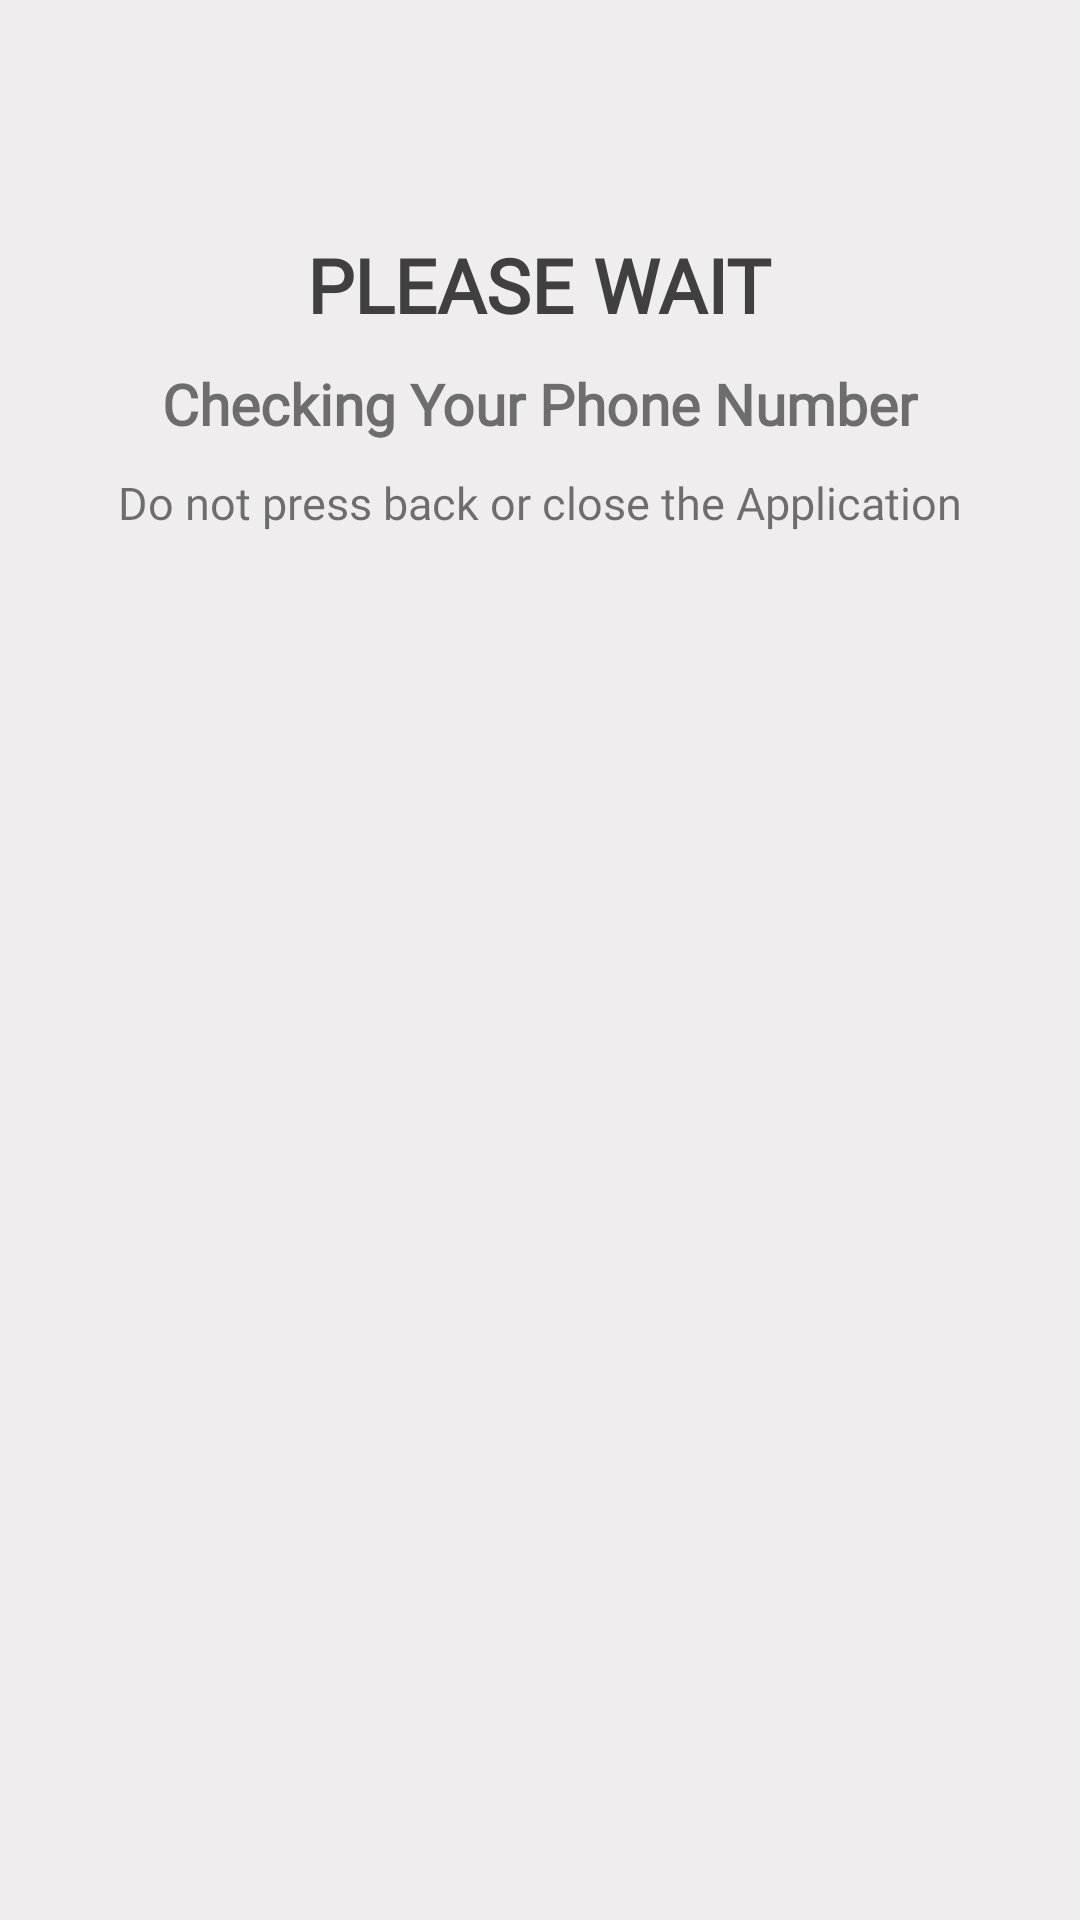

Here is an Android app screen rendered from its layout file. Give the layout XML and the strings, colors and styles it references.
<!-- AndroidManifest.xml: application theme AppTheme -->
<!-- res/layout/dialog_bottom_sheet.xml -->
<?xml version="1.0" encoding="utf-8"?>
<android.support.v4.widget.NestedScrollView
    xmlns:android="http://schemas.android.com/apk/res/android"
    android:layout_width="match_parent"
    android:layout_height="wrap_content"
    android:background="#efeded">

    <LinearLayout
        android:layout_width="match_parent"
        android:gravity="center"
        android:layout_height="wrap_content"
        android:orientation="vertical">
        <ProgressBar
            android:layout_width="wrap_content"
            android:layout_marginTop="20sp"
            android:layout_height="wrap_content" />

        <TextView
            android:layout_width="wrap_content"
            android:layout_height="wrap_content"
            android:layout_marginTop="10sp"
            android:fontFamily="@font/miriam_libre_new"
            android:text="Please Wait"
            android:textAllCaps="true"
            android:textColor="#404040"
            android:textSize="25sp"
            android:textStyle="bold" />
        <TextView
            android:layout_width="wrap_content"
            android:layout_height="wrap_content"
            android:text="Checking Your Phone Number"
            android:id="@+id/modal_text"
            android:textStyle="bold"
            android:fontFamily="@font/miriam_libre_new"
            android:layout_marginTop="10sp"
            android:textSize="19sp"/>
        <EditText
            android:layout_width="wrap_content"
            android:layout_height="wrap_content"
            android:ems="4"
            android:visibility="gone"
            android:gravity="center"
            android:layout_marginTop="10sp"
            android:enabled="false"
            android:inputType="number"
            android:textSize="28sp"
            android:id="@+id/otp_et"/>
        <TextView
            android:layout_width="wrap_content"
            android:textSize="15sp"
            android:layout_marginTop="10sp"
            android:fontFamily="@font/miriam_libre_new"
            android:layout_marginBottom="20sp"
            android:layout_height="wrap_content"
            android:text="Do not press back or close the Application"/>
    </LinearLayout>

</android.support.v4.widget.NestedScrollView>
<!-- resources referenced by this layout -->
<resources>
  <style name="AppTheme" parent="Theme.AppCompat.Light.DarkActionBar">
          
          <item name="colorPrimary">@color/colorPrimary</item>
          <item name="colorPrimaryDark">@color/colorPrimaryDark</item>
          <item name="colorAccent">@color/colorAccent</item>
      </style>
  <color name="colorPrimary">#344955</color>
  <color name="colorPrimaryDark">#0b222c</color>
  <color name="colorAccent">#f9aa33</color>
</resources>
